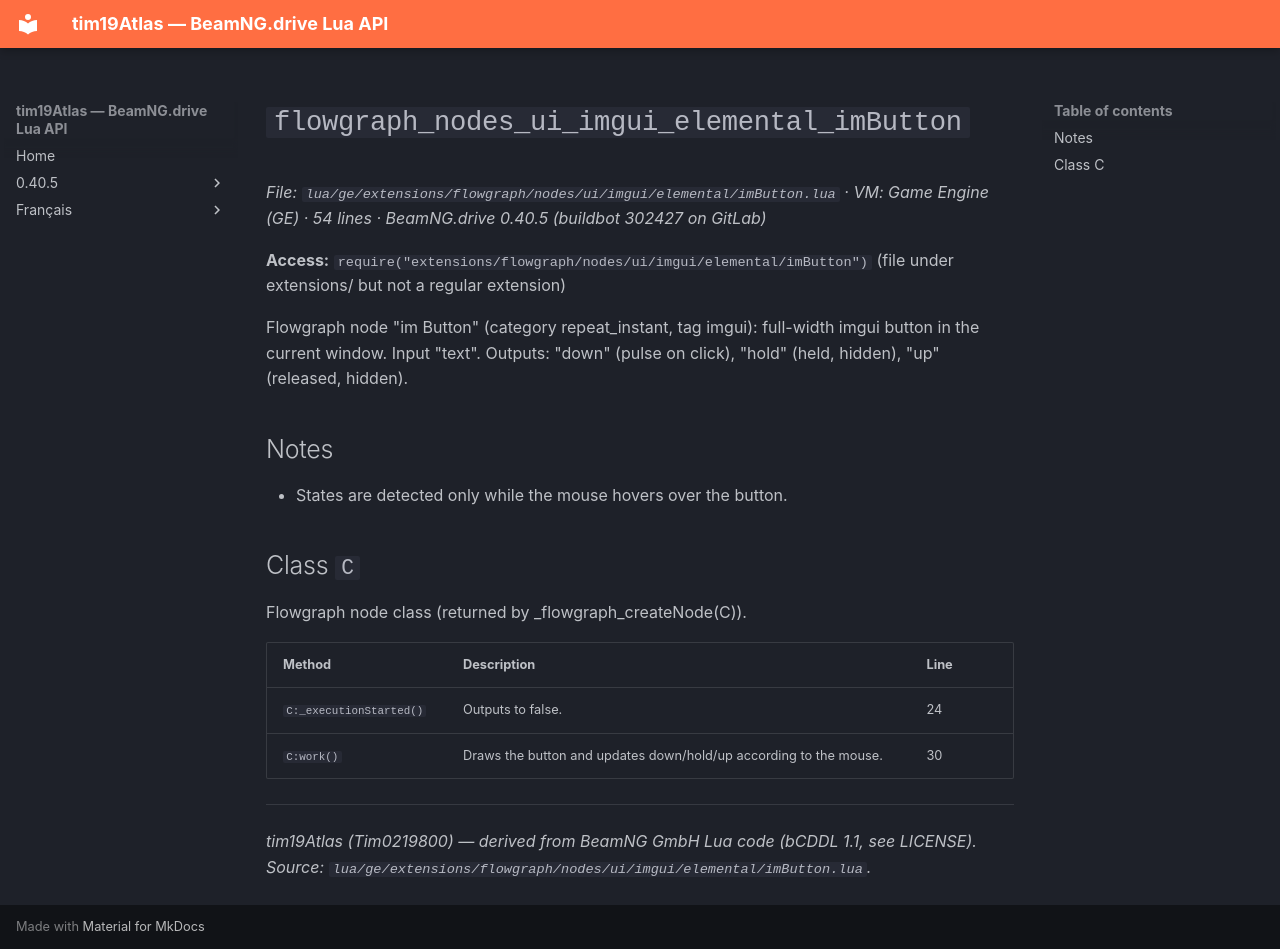

repository: Tim0219800/beamng-lua-atlas · page: 0.40.5/ge/extensions/flowgraph/nodes/ui/imgui/elemental/imButton.html · generator: mkdocs

# `flowgraph_nodes_ui_imgui_elemental_imButton`

*File: `lua/ge/extensions/flowgraph/nodes/ui/imgui/elemental/imButton.lua` · VM: Game Engine (GE) · 54 lines · BeamNG.drive 0.40.5 (buildbot 302427 on GitLab)*

**Access:** `require("extensions/flowgraph/nodes/ui/imgui/elemental/imButton")` (file under extensions/ but not a regular extension)

Flowgraph node "im Button" (category repeat_instant, tag imgui): full-width imgui button in the current window. Input "text". Outputs: "down" (pulse on click), "hold" (held, hidden), "up" (released, hidden).

## Notes

- States are detected only while the mouse hovers over the button.

## Class `C`

Flowgraph node class (returned by _flowgraph_createNode(C)).

| Method | Description | Line |
|---|---|---|
| `C:_executionStarted()` | Outputs to false. | 24 |
| `C:work()` | Draws the button and updates down/hold/up according to the mouse. | 30 |

---
*tim19Atlas (Tim0219800) — derived from BeamNG GmbH Lua code (bCDDL 1.1, see LICENSE). Source: `lua/ge/extensions/flowgraph/nodes/ui/imgui/elemental/imButton.lua`.*
